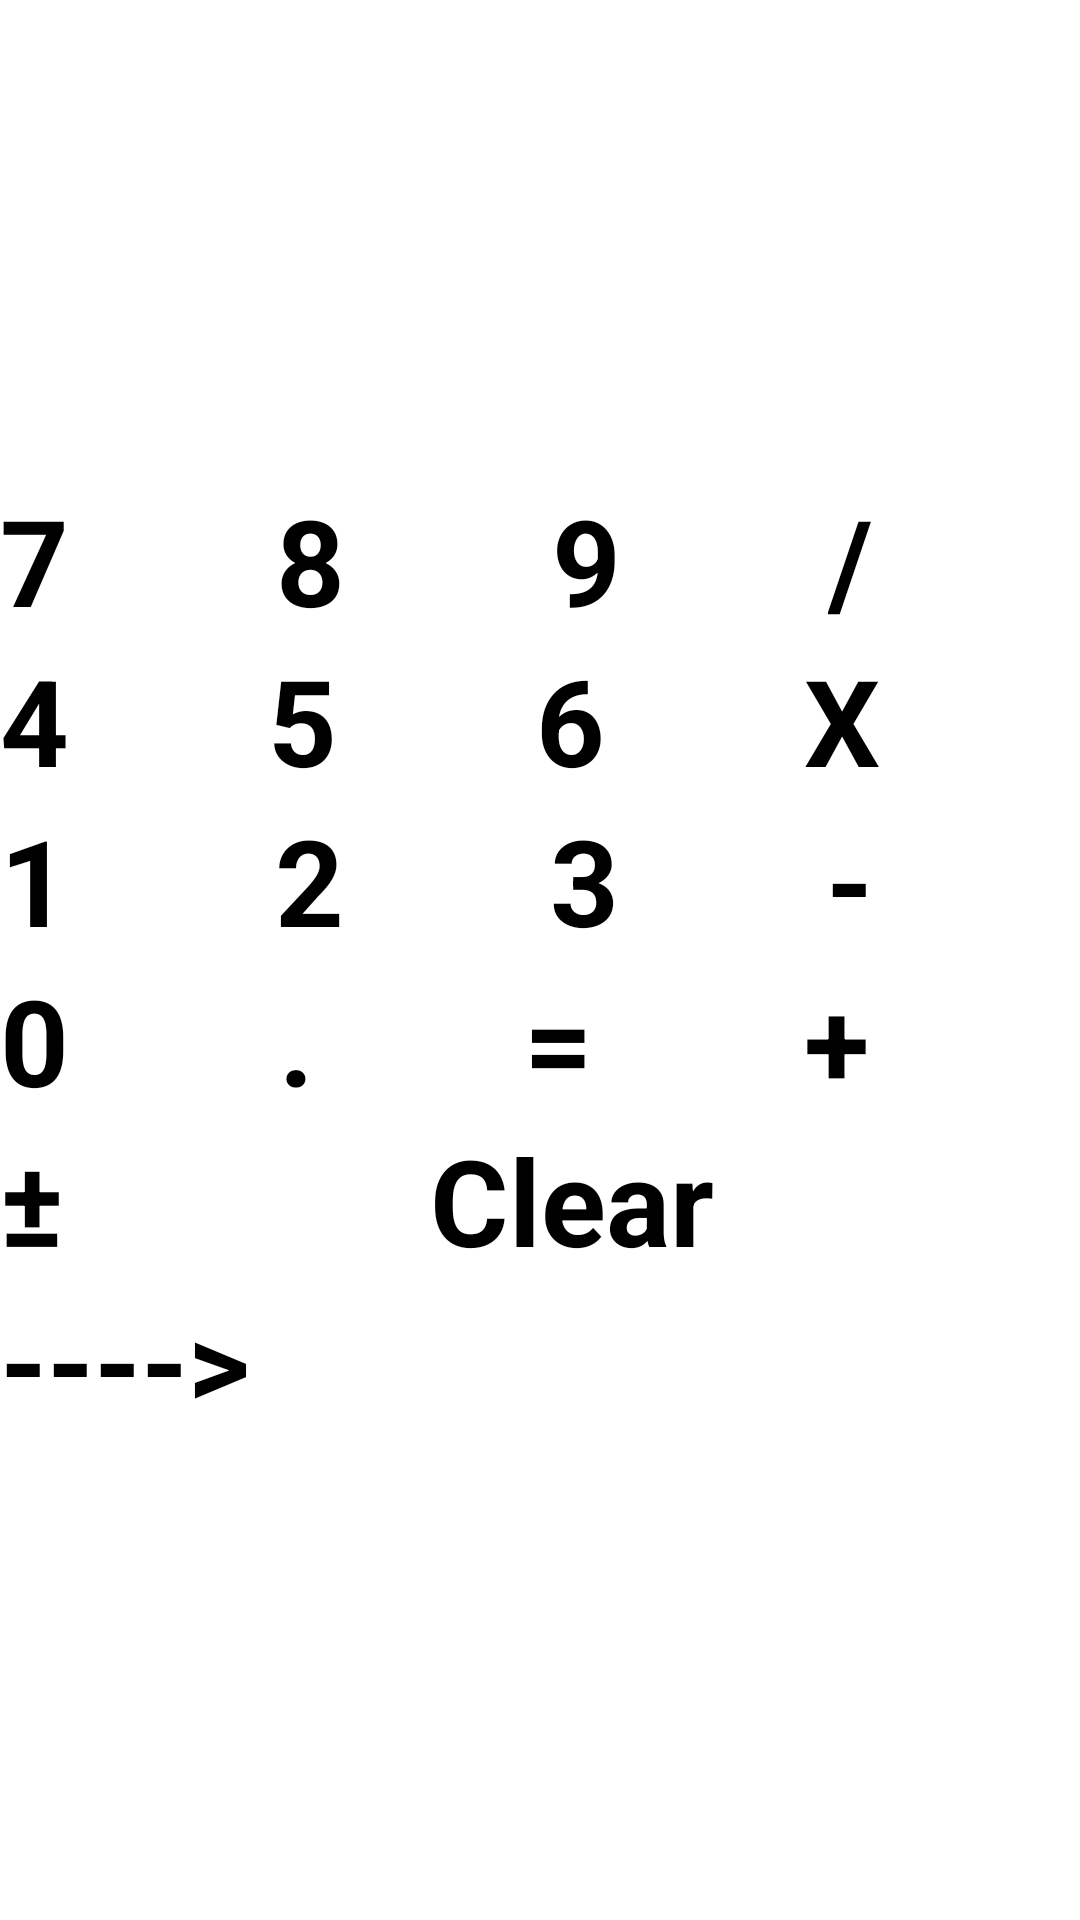

Android layout source for this screen:
<!-- AndroidManifest.xml: activity theme mystyle -->
<!-- res/layout/activity_main.xml -->
<?xml version="1.0" encoding="utf-8"?>
<LinearLayout xmlns:android="http://schemas.android.com/apk/res/android"
    xmlns:app="http://schemas.android.com/apk/res-auto"
    xmlns:tools="http://schemas.android.com/tools"
    android:layout_width="match_parent"
    android:layout_height="match_parent"
    tools:context=".MainActivity"
    android:orientation="vertical">

    <EditText
        android:id="@+id/editText1"
        android:layout_width="match_parent"
        android:layout_height="160dp"
        android:enabled="false"
        android:inputType="numberDecimal"
        android:textSize="80dp" />

    <LinearLayout
        android:orientation="horizontal"
        android:layout_width="match_parent"
        android:layout_height="wrap_content">
        <Button
            android:id="@+id/button1"
            android:layout_width="wrap_content"
            android:layout_height="wrap_content"
            android:text="7"
            android:layout_weight="1"
            android:onClick="onPress"
            />
        <Button
            android:id="@+id/button2"
            android:layout_width="wrap_content"
            android:layout_height="wrap_content"
            android:text="8"
            android:layout_weight="1"
            android:onClick="onPress"
            />
        <Button
            android:id="@+id/button3"
            android:layout_width="wrap_content"
            android:layout_height="wrap_content"
            android:text="9"
            android:layout_weight="1"
            android:onClick="onPress"
            />
        <Button
            android:id="@+id/button4"
            android:layout_width="wrap_content"
            android:layout_height="wrap_content"
            android:text="/"
            android:layout_weight="1"
            android:onClick="onPress"
            />
    </LinearLayout>

    <LinearLayout
        android:orientation="horizontal"
        android:layout_width="match_parent"
        android:layout_height="wrap_content">
        <Button
            android:id="@+id/button5"
            android:layout_width="wrap_content"
            android:layout_height="wrap_content"
            android:text="4"
            android:layout_weight="1"
            android:onClick="onPress"
            />
        <Button
            android:id="@+id/button6"
            android:layout_width="wrap_content"
            android:layout_height="wrap_content"
            android:text="5"
            android:layout_weight="1"
            android:onClick="onPress"
            />
        <Button
            android:id="@+id/button7"
            android:layout_width="wrap_content"
            android:layout_height="wrap_content"
            android:text="6"
            android:layout_weight="1"
            android:onClick="onPress"
            />
        <Button
            android:id="@+id/button8"
            android:layout_width="wrap_content"
            android:layout_height="wrap_content"
            android:text="X"
            android:layout_weight="1"
            android:onClick="onPress"
            />
    </LinearLayout>

    <LinearLayout
        android:orientation="horizontal"
        android:layout_width="match_parent"
        android:layout_height="wrap_content">
        <Button
            android:id="@+id/button9"
            android:layout_width="wrap_content"
            android:layout_height="wrap_content"
            android:text="1"
            android:layout_weight="1"
            android:onClick="onPress"
            />
        <Button
            android:id="@+id/button10"
            android:layout_width="wrap_content"
            android:layout_height="wrap_content"
            android:text="2"
            android:layout_weight="1"
            android:onClick="onPress"
            />
        <Button
            android:id="@+id/button11"
            android:layout_width="wrap_content"
            android:layout_height="wrap_content"
            android:text="3"
            android:layout_weight="1"
            android:onClick="onPress"
            />
        <Button
            android:id="@+id/button12"
            android:layout_width="wrap_content"
            android:layout_height="wrap_content"
            android:text="-"
            android:layout_weight="1"
            android:onClick="onPress"
            />
    </LinearLayout>

    <LinearLayout
        android:orientation="horizontal"
        android:layout_width="match_parent"
        android:layout_height="wrap_content">
        <Button
            android:id="@+id/button13"
            android:layout_width="wrap_content"
            android:layout_height="wrap_content"
            android:text="0"
            android:layout_weight="1"
            android:onClick="onPress"
            />
        <Button
            android:id="@+id/button14"
            android:layout_width="wrap_content"
            android:layout_height="wrap_content"
            android:text="."
            android:layout_weight="1"
            android:onClick="onPress"
            />
        <Button
            android:id="@+id/button15"
            android:layout_width="wrap_content"
            android:layout_height="wrap_content"
            android:text="="
            android:layout_weight="1"
            android:onClick="onPress"
            />
        <Button
            android:id="@+id/button16"
            android:layout_width="wrap_content"
            android:layout_height="wrap_content"
            android:text="+"
            android:layout_weight="1"
            android:onClick="onPress"
            />
    </LinearLayout>

    <LinearLayout
        android:layout_width="match_parent"
        android:layout_height="wrap_content"
        android:orientation="horizontal">
        <Button
            android:id="@+id/button19"
            android:layout_width="wrap_content"
            android:layout_height="wrap_content"
            android:layout_weight="1"
            android:text="±"
            android:onClick="onPress"/>
        <Button
            android:id="@+id/button17"
            android:layout_width="wrap_content"
            android:layout_height="wrap_content"
            android:text="Clear"
            android:layout_weight="1"
            android:onClick="onPress"/>
    </LinearLayout>
    <Button
        android:id="@+id/button18"
        android:layout_width="match_parent"
        android:layout_height="wrap_content"
        android:text="---->"
        android:onClick="onPress"/>
</LinearLayout>
<!-- resources referenced by this layout -->
<resources>
  <style name="mystyle">
          <item name="android:textSize">40dp</item>
          <item name="android:textStyle">bold</item>
      </style>
</resources>
